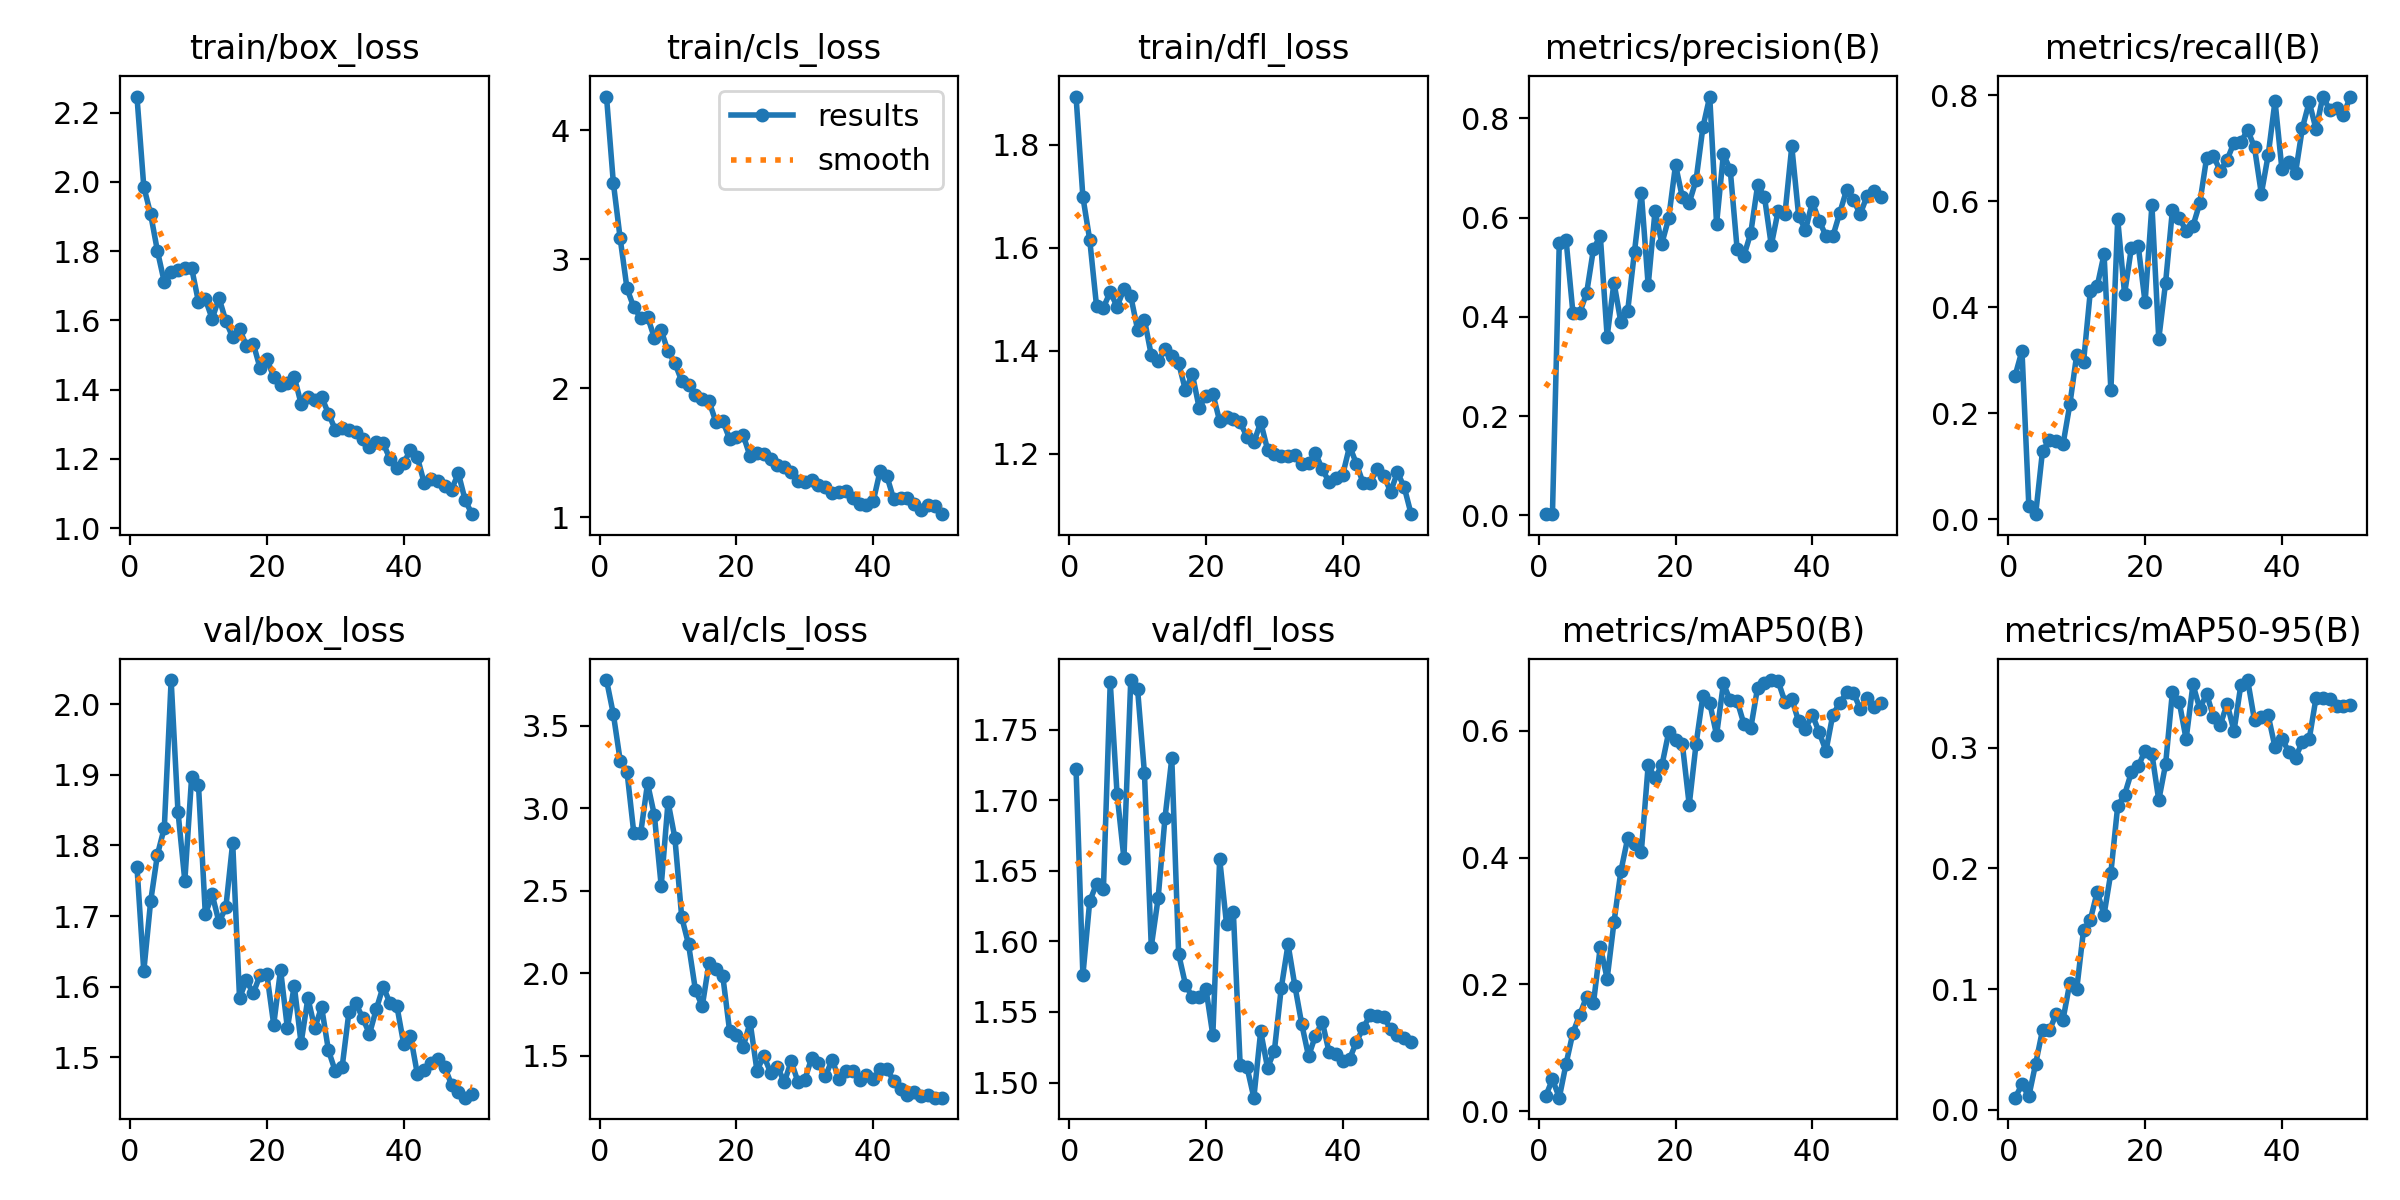

The table this chart was drawn from, first rows:
epoch, time, train/box_loss, train/cls_loss, train/dfl_loss, metrics/precision(B), metrics/recall(B), metrics/mAP50(B), metrics/mAP50-95(B), val/box_loss, val/cls_loss, val/dfl_loss, lr/pg0, lr/pg1, lr/pg2
1, 38.11, 2.247, 4.263, 1.894, 0.0029, 0.2716, 0.02338, 0.01005, 1.77, 3.777, 1.722, 0.000175, 0.000175, 0.000175
2, 42.81, 1.986, 3.595, 1.699, 0.00253, 0.3181, 0.05058, 0.02097, 1.622, 3.571, 1.576, 0.0003553, 0.0003553, 0.0003553
3, 48.03, 1.907, 3.163, 1.615, 0.5495, 0.02563, 0.02152, 0.01123, 1.721, 3.289, 1.628, 0.0005282, 0.0005282, 0.0005282
4, 56.07, 1.8, 2.774, 1.486, 0.554, 0.01, 0.07519, 0.03824, 1.787, 3.22, 1.641, 0.0006937, 0.0006937, 0.0006937
5, 63.79, 1.71, 2.627, 1.484, 0.4073, 0.1291, 0.124, 0.06598, 1.825, 2.848, 1.637, 0.0008517, 0.0008517, 0.0008517
6, 71, 1.738, 2.548, 1.514, 0.4087, 0.1492, 0.1524, 0.06581, 2.034, 2.85, 1.784, 0.001002, 0.001002, 0.001002
7, 76.87, 1.746, 2.555, 1.486, 0.448, 0.1481, 0.1809, 0.07912, 1.848, 3.151, 1.704, 0.001102, 0.001102, 0.001102
8, 81.57, 1.75, 2.392, 1.52, 0.5368, 0.1416, 0.1709, 0.0748, 1.75, 2.958, 1.659, 0.001077, 0.001077, 0.001077
9, 87.79, 1.751, 2.448, 1.506, 0.5631, 0.2172, 0.2595, 0.1053, 1.898, 2.529, 1.785, 0.001052, 0.001052, 0.001052
10, 94.08, 1.653, 2.286, 1.441, 0.3601, 0.3106, 0.2092, 0.09972, 1.885, 3.039, 1.778, 0.001027, 0.001027, 0.001027
11, 98.89, 1.662, 2.197, 1.46, 0.469, 0.2969, 0.298, 0.1488, 1.702, 2.82, 1.719, 0.001002, 0.001002, 0.001002
12, 104.7, 1.604, 2.056, 1.391, 0.3894, 0.4316, 0.3781, 0.1575, 1.731, 2.34, 1.596, 0.0009778, 0.0009778, 0.0009778
13, 111.4, 1.665, 2.027, 1.379, 0.4116, 0.44, 0.4304, 0.1806, 1.691, 2.175, 1.63, 0.000953, 0.000953, 0.000953
14, 116.2, 1.598, 1.949, 1.403, 0.5315, 0.5005, 0.4222, 0.1616, 1.712, 1.9, 1.687, 0.0009283, 0.0009283, 0.0009283
15, 121.5, 1.551, 1.918, 1.389, 0.6497, 0.2437, 0.4095, 0.1965, 1.804, 1.801, 1.73, 0.0009035, 0.0009035, 0.0009035
16, 128.3, 1.576, 1.898, 1.376, 0.4632, 0.5663, 0.5457, 0.2519, 1.584, 2.065, 1.591, 0.0008787, 0.0008787, 0.0008787
17, 133.2, 1.527, 1.739, 1.323, 0.6129, 0.4252, 0.5258, 0.2609, 1.609, 2.024, 1.569, 0.000854, 0.000854, 0.000854
18, 138.1, 1.533, 1.748, 1.354, 0.5476, 0.5128, 0.5453, 0.2796, 1.591, 1.986, 1.56, 0.0008293, 0.0008293, 0.0008293
19, 145.5, 1.463, 1.606, 1.289, 0.5986, 0.5159, 0.5976, 0.2845, 1.616, 1.651, 1.561, 0.0008045, 0.0008045, 0.0008045
20, 150.3, 1.488, 1.619, 1.312, 0.7061, 0.4094, 0.5859, 0.2976, 1.617, 1.629, 1.566, 0.0007797, 0.0007797, 0.0007797
21, 155.2, 1.437, 1.634, 1.317, 0.6404, 0.5928, 0.5788, 0.2948, 1.546, 1.556, 1.534, 0.000755, 0.000755, 0.000755
22, 163.2, 1.413, 1.471, 1.263, 0.6295, 0.3404, 0.4831, 0.2565, 1.624, 1.704, 1.658, 0.0007302, 0.0007302, 0.0007302
23, 167.9, 1.42, 1.495, 1.271, 0.6753, 0.4469, 0.5789, 0.2862, 1.541, 1.411, 1.612, 0.0007055, 0.0007055, 0.0007055
24, 172.4, 1.437, 1.493, 1.267, 0.7814, 0.584, 0.655, 0.3464, 1.602, 1.5, 1.621, 0.0006808, 0.0006808, 0.0006808
25, 179.9, 1.359, 1.45, 1.261, 0.8437, 0.5687, 0.6441, 0.3377, 1.52, 1.398, 1.512, 0.000656, 0.000656, 0.000656
26, 185.1, 1.378, 1.406, 1.232, 0.5871, 0.5447, 0.5932, 0.307, 1.584, 1.435, 1.511, 0.0006312, 0.0006312, 0.0006312
27, 189.8, 1.369, 1.391, 1.222, 0.7277, 0.5537, 0.6745, 0.3523, 1.541, 1.34, 1.489, 0.0006065, 0.0006065, 0.0006065
28, 196.9, 1.379, 1.347, 1.261, 0.6962, 0.5968, 0.6478, 0.3323, 1.571, 1.468, 1.536, 0.0005818, 0.0005818, 0.0005818
29, 202.3, 1.331, 1.279, 1.208, 0.5373, 0.6824, 0.6473, 0.3445, 1.51, 1.342, 1.51, 0.000557, 0.000557, 0.000557
30, 207.2, 1.285, 1.274, 1.199, 0.5231, 0.6853, 0.6107, 0.3257, 1.481, 1.356, 1.522, 0.0005322, 0.0005322, 0.0005322
31, 213.4, 1.29, 1.286, 1.195, 0.5687, 0.6572, 0.6041, 0.3189, 1.486, 1.487, 1.567, 0.0005075, 0.0005075, 0.0005075
32, 219.6, 1.283, 1.25, 1.194, 0.6647, 0.6785, 0.6679, 0.3364, 1.564, 1.454, 1.598, 0.0004827, 0.0004827, 0.0004827
33, 224.1, 1.277, 1.238, 1.197, 0.642, 0.7109, 0.6758, 0.3138, 1.577, 1.375, 1.568, 0.000458, 0.000458, 0.000458
34, 229.8, 1.258, 1.188, 1.179, 0.5443, 0.7117, 0.68, 0.3518, 1.556, 1.477, 1.541, 0.0004332, 0.0004332, 0.0004332
35, 236.6, 1.235, 1.198, 1.181, 0.613, 0.7349, 0.6782, 0.356, 1.533, 1.359, 1.519, 0.0004085, 0.0004085, 0.0004085
36, 241.6, 1.247, 1.205, 1.201, 0.6072, 0.7017, 0.6458, 0.3226, 1.568, 1.409, 1.533, 0.0003837, 0.0003837, 0.0003837
37, 246.7, 1.246, 1.148, 1.17, 0.7432, 0.6145, 0.6502, 0.3255, 1.6, 1.411, 1.543, 0.000359, 0.000359, 0.000359
38, 254.9, 1.199, 1.105, 1.145, 0.6039, 0.6873, 0.6147, 0.3267, 1.577, 1.356, 1.521, 0.0003343, 0.0003343, 0.0003343
39, 261, 1.175, 1.096, 1.153, 0.5745, 0.7895, 0.6033, 0.3004, 1.573, 1.382, 1.52, 0.0003095, 0.0003095, 0.0003095
40, 266.7, 1.189, 1.122, 1.159, 0.6311, 0.662, 0.6254, 0.3075, 1.519, 1.36, 1.515, 0.0002848, 0.0002848, 0.0002848
41, 275.7, 1.225, 1.357, 1.214, 0.5936, 0.6744, 0.5976, 0.2968, 1.53, 1.419, 1.517, 0.00026, 0.00026, 0.00026
42, 280.4, 1.205, 1.318, 1.18, 0.5631, 0.654, 0.5684, 0.2918, 1.477, 1.421, 1.529, 0.0002352, 0.0002352, 0.0002352
43, 286.7, 1.131, 1.14, 1.142, 0.5622, 0.7385, 0.6255, 0.3049, 1.483, 1.348, 1.539, 0.0002105, 0.0002105, 0.0002105
44, 292.7, 1.142, 1.15, 1.143, 0.6086, 0.7877, 0.6433, 0.3071, 1.492, 1.301, 1.548, 0.0001857, 0.0001857, 0.0001857
45, 297.4, 1.135, 1.149, 1.17, 0.6552, 0.7359, 0.6603, 0.3414, 1.498, 1.262, 1.547, 0.000161, 0.000161, 0.000161
46, 303.1, 1.122, 1.104, 1.157, 0.6357, 0.7978, 0.6601, 0.341, 1.486, 1.278, 1.546, 0.0001363, 0.0001363, 0.0001363
47, 309.6, 1.111, 1.054, 1.126, 0.6067, 0.7727, 0.6349, 0.34, 1.462, 1.26, 1.538, 0.0001115, 0.0001115, 0.0001115
48, 314.4, 1.158, 1.094, 1.164, 0.6432, 0.7771, 0.6511, 0.3349, 1.452, 1.264, 1.534, 8.675e-05, 8.675e-05, 8.675e-05
49, 319.1, 1.08, 1.085, 1.134, 0.6542, 0.7631, 0.6373, 0.3347, 1.443, 1.247, 1.532, 6.2e-05, 6.2e-05, 6.2e-05
50, 326.2, 1.04, 1.023, 1.082, 0.6416, 0.7973, 0.6436, 0.3355, 1.449, 1.247, 1.528, 3.725e-05, 3.725e-05, 3.725e-05
